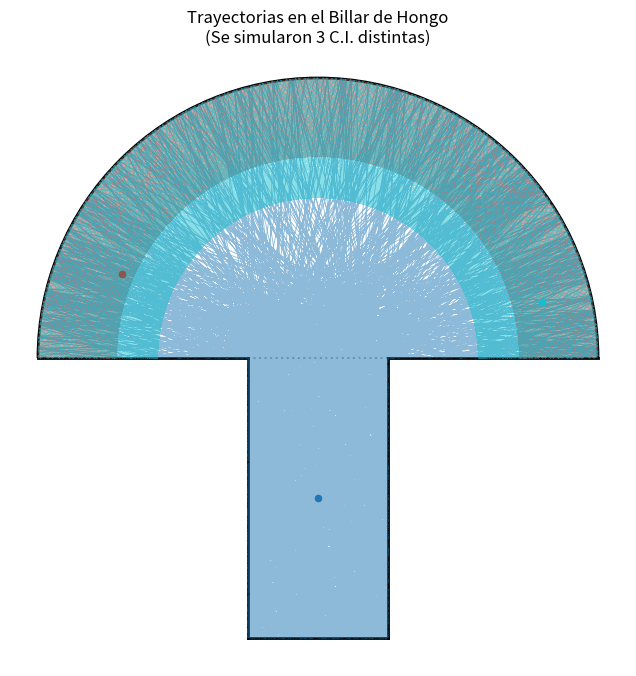
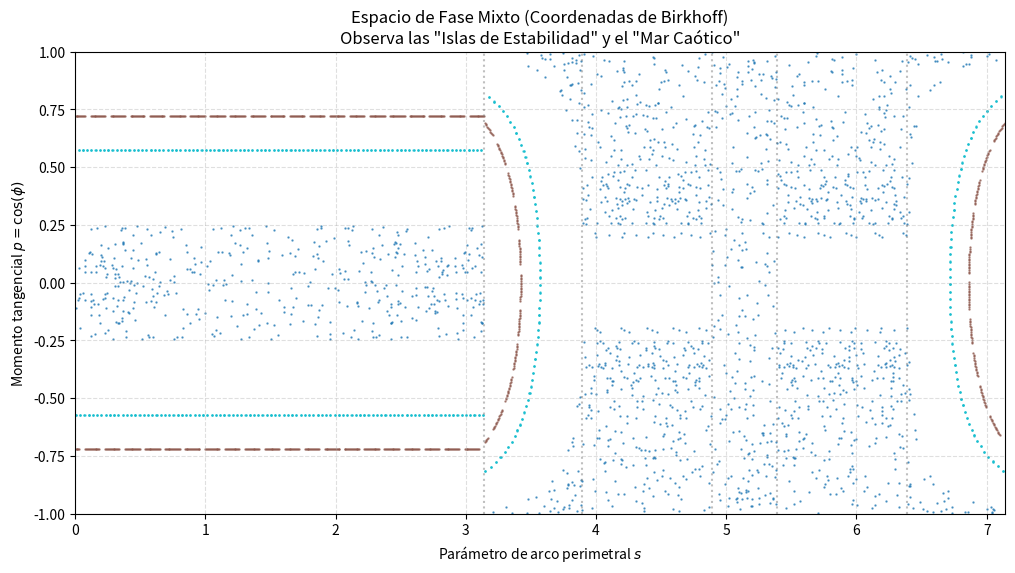

Python code for these plots, in order:
import numpy as np
import matplotlib.pyplot as plt
import matplotlib.patches as patches
from datetime import datetime


class BillarHongo:
    def __init__(self, R=1.0, L=0.5, D=1.0):
        """
        R: Radio del sombrero
        L: Ancho del tallo
        D: Profundidad del tallo
        """
        self.R = R
        self.L = L
        self.D = D
        # Perímetro: arco + 2 bases + 2 paredes tallo + fondo tallo
        self.perimetro = np.pi * R + 2 * (R - L / 2) + 2 * D + L

        # Almacenamiento de múltiples trayectorias
        self.lotes_r = []
        self.lotes_birkhoff = []
        self.lotes_condiciones = []

    def lanzar_particula(self, x0, y0, angulo0, colisiones=1000):
        """Inicializa y evoluciona una sola trayectoria."""
        r = np.array([x0, y0], dtype=float)
        v = np.array([np.cos(angulo0), np.sin(angulo0)], dtype=float)

        historial_r = [r.copy()]
        birkhoff_s = []
        birkhoff_p = []

        for _ in range(colisiones):
            t_min, frontera = self._tiempo_interseccion(r, v)
            r_nuevo = r + v * t_min
            n = self._vector_normal(r_nuevo, frontera)

            # Reflexión
            v_nueva = v - 2 * np.dot(v, n) * n
            v_nueva = v_nueva / np.linalg.norm(v_nueva)

            # Coordenadas de fase
            s, p = self._calcular_birkhoff(r_nuevo, v_nueva, n, frontera)
            birkhoff_s.append(s)
            birkhoff_p.append(p)

            r = r_nuevo
            v = v_nueva
            historial_r.append(r.copy())

        self.lotes_r.append(np.array(historial_r))
        self.lotes_birkhoff.append((birkhoff_s, birkhoff_p))
        self.lotes_condiciones.append((x0, y0, angulo0))

    def _tiempo_interseccion(self, r, v):
        x, y = r
        vx, vy = v
        tiempos = []
        epsilon = 1e-9

        # 1. Arco del sombrero (x^2 + y^2 = R^2)
        b = vx * x + vy * y
        c = x ** 2 + y ** 2 - self.R ** 2
        disc = b ** 2 - c
        if disc >= 0:
            for t in [-b + np.sqrt(disc), -b - np.sqrt(disc)]:
                if t > epsilon and (y + vy * t) >= 0:
                    tiempos.append((t, 'arco'))

        # 2 y 3. Bases del sombrero (y = 0)
        if vy != 0:
            t = (0 - y) / vy
            if t > epsilon:
                x_imp = x + vx * t
                if -self.R <= x_imp <= -self.L / 2:
                    tiempos.append((t, 'base_izq'))
                elif self.L / 2 <= x_imp <= self.R:
                    tiempos.append((t, 'base_der'))

        # 4. Pared izquierda del tallo (x = -L/2)
        if vx != 0:
            t = (-self.L / 2 - x) / vx
            if t > epsilon and -self.D <= y + vy * t <= 0:
                tiempos.append((t, 'pared_izq'))

        # 5. Pared derecha del tallo (x = L/2)
        if vx != 0:
            t = (self.L / 2 - x) / vx
            if t > epsilon and -self.D <= y + vy * t <= 0:
                tiempos.append((t, 'pared_der'))

        # 6. Fondo del tallo (y = -D)
        if vy != 0:
            t = (-self.D - y) / vy
            if t > epsilon and -self.L / 2 <= x + vx * t <= self.L / 2:
                tiempos.append((t, 'fondo'))

        if not tiempos:
            raise ValueError(f"Fuga detectada en r=({x},{y}), v=({vx},{vy})")

        tiempos.sort(key=lambda item: item[0])
        return tiempos[0]

    def _vector_normal(self, r, frontera):
        x, y = r
        if frontera == 'arco':
            return np.array([-x / self.R, -y / self.R])
        elif frontera in ['base_izq', 'base_der', 'fondo']:
            return np.array([0.0, 1.0])
        elif frontera == 'pared_izq':
            return np.array([1.0, 0.0])
        elif frontera == 'pared_der':
            return np.array([-1.0, 0.0])

    def _calcular_birkhoff(self, r, v, n, frontera):
        x, y = r

        # Parametrización antihoraria del perímetro s
        if frontera == 'arco':
            angulo = np.arctan2(y, x)
            s = self.R * (np.pi - angulo)  # Empieza en x=R (angulo 0) y crece hacia x=-R (angulo pi)
        elif frontera == 'base_izq':
            s = np.pi * self.R + (x - (-self.R))
        elif frontera == 'pared_izq':
            s = np.pi * self.R + (self.R - self.L / 2) + (0 - y)
        elif frontera == 'fondo':
            s = np.pi * self.R + (self.R - self.L / 2) + self.D + (x - (-self.L / 2))
        elif frontera == 'pared_der':
            s = np.pi * self.R + (self.R - self.L / 2) + self.D + self.L + (y - (-self.D))
        elif frontera == 'base_der':
            s = np.pi * self.R + (self.R - self.L / 2) + 2 * self.D + self.L + (x - self.L / 2)

        # Momento p = v · t (vector tangente antihorario)
        t_vec = np.array([n[1], -n[0]])
        p = np.dot(v, t_vec)

        return s, p

    def graficar_estadio(self):
        fig, ax = plt.subplots(figsize=(8, 8))

        # Fronteras geométricas
        arc = patches.Arc((0, 0), 2 * self.R, 2 * self.R, theta1=0, theta2=180, color='black', lw=2)
        ax.add_patch(arc)
        ax.plot([-self.R, -self.L / 2], [0, 0], 'k-', lw=2)
        ax.plot([self.L / 2, self.R], [0, 0], 'k-', lw=2)
        ax.plot([-self.L / 2, -self.L / 2], [0, -self.D], 'k-', lw=2)
        ax.plot([self.L / 2, self.L / 2], [0, -self.D], 'k-', lw=2)
        ax.plot([-self.L / 2, self.L / 2], [-self.D, -self.D], 'k-', lw=2)

        # Apertura (línea punteada opcional para guiar la vista)
        ax.plot([-self.L / 2, self.L / 2], [0, 0], 'k:', alpha=0.3)

        colores = plt.cm.tab10(np.linspace(0, 1, len(self.lotes_r)))

        for idx, historial in enumerate(self.lotes_r):
            x_vals = historial[:, 0]
            y_vals = historial[:, 1]
            ax.plot(x_vals, y_vals, color=colores[idx], alpha=0.5, lw=0.6)
            ax.scatter(x_vals[0], y_vals[0], color=colores[idx], s=20, zorder=5)

        ax.set_aspect('equal')
        ax.set_title(f'Trayectorias en el Billar de Hongo\n(Se simularon {len(self.lotes_r)} C.I. distintas)',
                     fontsize=12)
        ax.axis('off')

        nombre_archivo = f"hongo_coordenadas_{datetime.now().strftime('%Y-%m-%d_%H%M')}.png"
        plt.savefig(nombre_archivo, dpi=300, bbox_inches='tight')
        print(f"Gráfica guardada: {nombre_archivo}")
        plt.show()

    def graficar_espacio_fase(self):
        fig, ax = plt.subplots(figsize=(12, 6))
        colores = plt.cm.tab10(np.linspace(0, 1, len(self.lotes_birkhoff)))

        for idx, (birkhoff_s, birkhoff_p) in enumerate(self.lotes_birkhoff):
            ax.scatter(birkhoff_s, birkhoff_p, s=0.5, color=colores[idx], alpha=0.7)

        ax.set_title(
            'Espacio de Fase Mixto (Coordenadas de Birkhoff)\nObserva las "Islas de Estabilidad" y el "Mar Caótico"',
            fontsize=12)
        ax.set_xlabel('Parámetro de arco perimetral $s$')
        ax.set_ylabel('Momento tangencial $p = \\cos(\\phi)$')
        ax.set_xlim(0, self.perimetro)
        ax.set_ylim(-1, 1)
        ax.grid(True, linestyle='--', alpha=0.4)

        # Líneas verticales divisorias sutiles para identificar las paredes
        fronteras_s = [
            np.pi * self.R,
            np.pi * self.R + (self.R - self.L / 2),
            np.pi * self.R + (self.R - self.L / 2) + self.D,
            np.pi * self.R + (self.R - self.L / 2) + self.D + self.L,
            np.pi * self.R + (self.R - self.L / 2) + 2 * self.D + self.L
        ]
        for fs in fronteras_s:
            ax.axvline(fs, color='gray', linestyle=':', alpha=0.5)

        nombre_archivo = f"hongo_fase_{datetime.now().strftime('%Y-%m-%d_%H%M')}.png"
        plt.savefig(nombre_archivo, dpi=300, bbox_inches='tight')
        print(f"Gráfica guardada: {nombre_archivo}")
        plt.show()


# --- Ejecución del Experimento ---
hongo = BillarHongo(R=1.0, L=0.5, D=1.0)

# 1. Trayectoria Caótica (Comienza en el tallo, visitará todo)
hongo.lanzar_particula(x0=0.0, y0=-0.5, angulo0= np.pi / 3.7, colisiones=2000)

# 2. Trayectoria Regular 1 (Atrapada en la izquierda del sombrero)
hongo.lanzar_particula(x0=-0.7, y0=0.3, angulo0=np.pi / 2.1, colisiones=1000)

# 3. Trayectoria Regular 2 (Atrapada en la derecha, ángulo rasante)
hongo.lanzar_particula(x0=0.8, y0=0.2, angulo0=np.pi / 1.2, colisiones=1000)

hongo.graficar_estadio()
hongo.graficar_espacio_fase()
